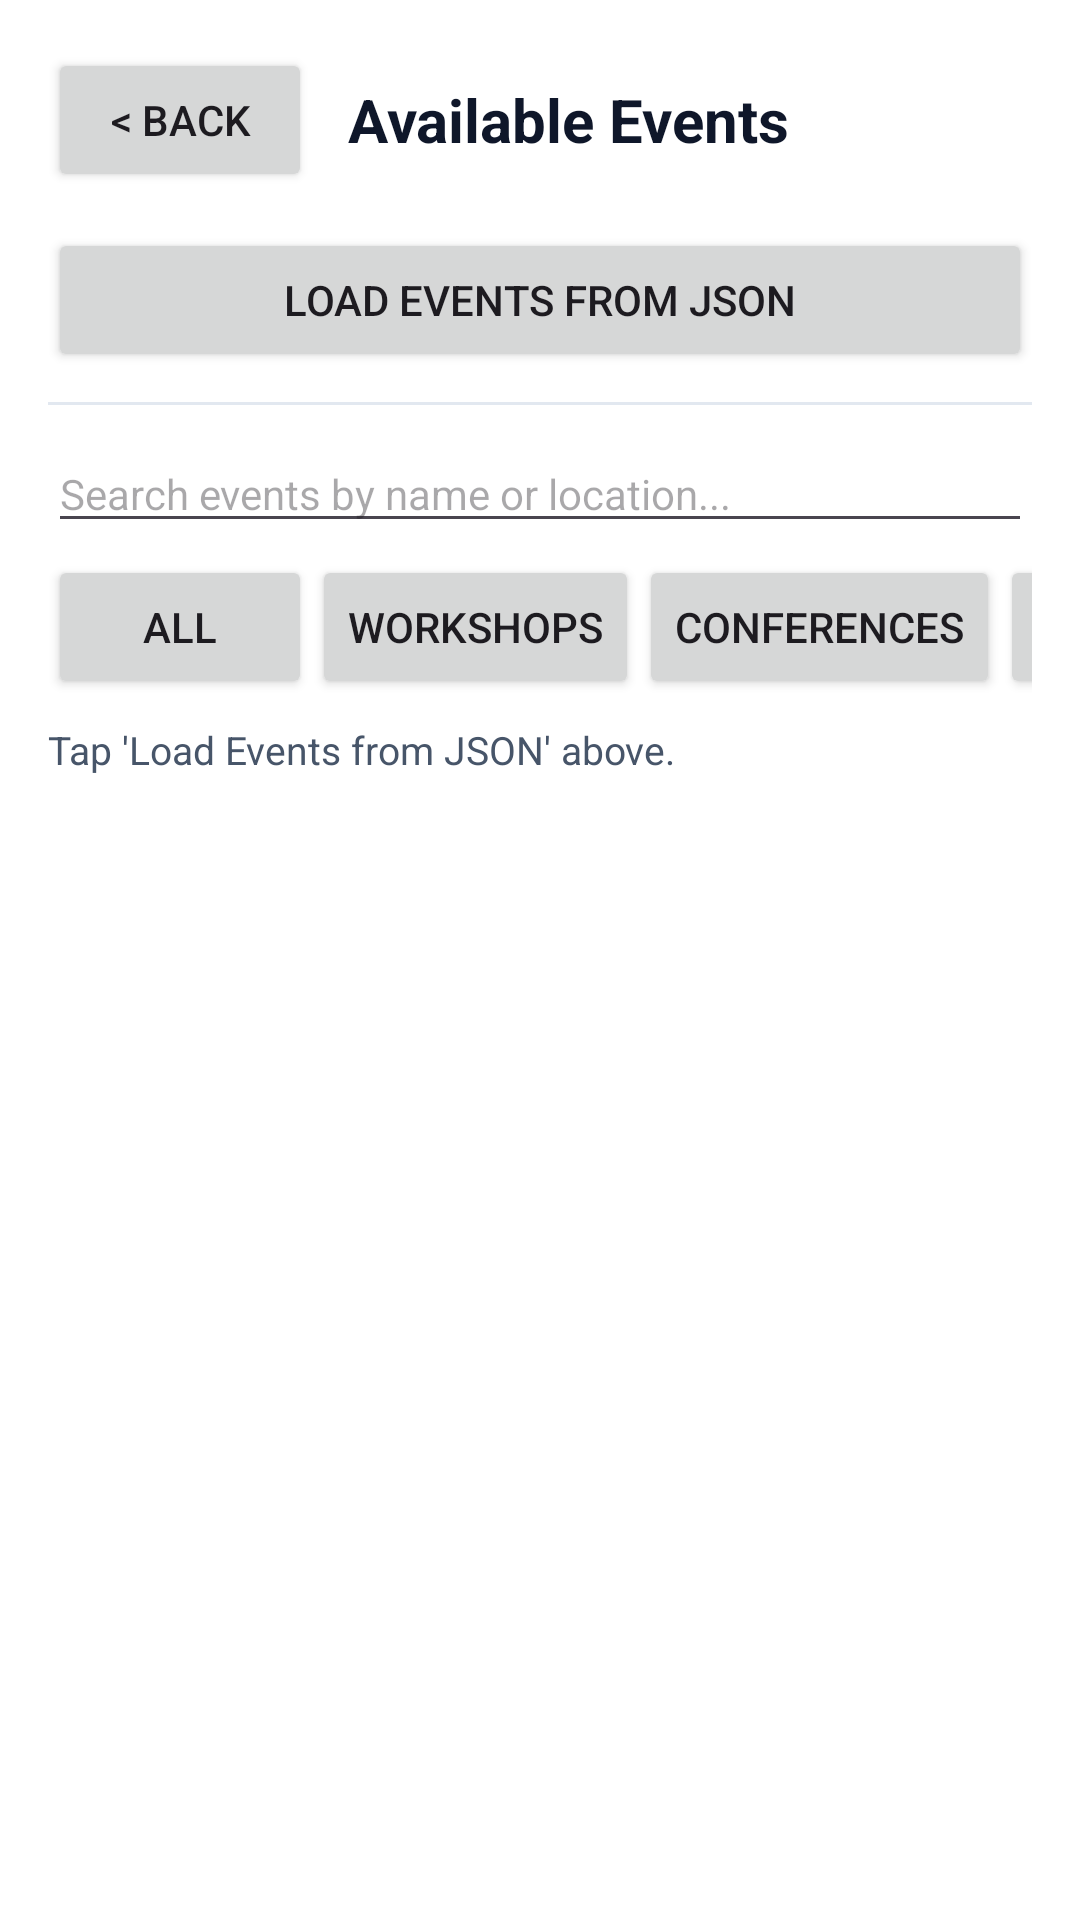

Android layout source for this screen:
<!-- AndroidManifest.xml: application theme Theme.IT381_Project -->
<!-- res/layout/activity_event_list.xml -->
<?xml version="1.0" encoding="utf-8"?>
<LinearLayout xmlns:android="http://schemas.android.com/apk/res/android"
    xmlns:tools="http://schemas.android.com/tools"
    android:layout_width="match_parent"
    android:layout_height="match_parent"
    android:background="#FFFFFF"
    android:orientation="vertical"
    android:padding="16dp"
    tools:context=".EventListActivity"
    tools:ignore="HardcodedText,Overdraw,ButtonStyle">

    
    <LinearLayout
        android:layout_width="match_parent"
        android:layout_height="wrap_content"
        android:gravity="center_vertical"
        android:orientation="horizontal">

        <Button
            android:id="@+id/btnBack"
            android:layout_width="wrap_content"
            android:layout_height="wrap_content"
            android:text="&lt; Back" />

        <TextView
            android:layout_width="0dp"
            android:layout_height="wrap_content"
            android:layout_marginStart="12dp"
            android:layout_weight="1"
            android:text="Available Events"
            android:textColor="#0F172A"
            android:textSize="20sp"
            android:textStyle="bold" />
    </LinearLayout>

    
    <Button
        android:id="@+id/btnLoadJson"
        android:layout_width="match_parent"
        android:layout_height="wrap_content"
        android:layout_marginTop="12dp"
        android:text="Load Events from JSON" />

    <View
        android:layout_width="match_parent"
        android:layout_height="1dp"
        android:layout_marginTop="10dp"
        android:layout_marginBottom="10dp"
        android:background="#E2E8F0" />

    
    <EditText
        android:id="@+id/etSearchEvent"
        android:layout_width="match_parent"
        android:layout_height="wrap_content"
        android:hint="Search events by name or location..."
        android:importantForAutofill="no"
        android:inputType="text"
        android:textSize="14sp" />

    
    <HorizontalScrollView
        android:layout_width="match_parent"
        android:layout_height="wrap_content"
        android:layout_marginTop="4dp"
        android:scrollbars="none">

        <LinearLayout
            android:id="@+id/filterChipsLayout"
            android:layout_width="wrap_content"
            android:layout_height="wrap_content"
            android:orientation="horizontal">

            <Button
                android:id="@+id/chipAll"
                android:layout_width="wrap_content"
                android:layout_height="wrap_content"
                android:text="All" />

            <Button
                android:id="@+id/chipWorkshop"
                android:layout_width="wrap_content"
                android:layout_height="wrap_content"
                android:text="Workshops" />

            <Button
                android:id="@+id/chipConference"
                android:layout_width="wrap_content"
                android:layout_height="wrap_content"
                android:text="Conferences" />

            <Button
                android:id="@+id/chipExhibition"
                android:layout_width="wrap_content"
                android:layout_height="wrap_content"
                android:text="Exhibitions" />

            <Button
                android:id="@+id/chipSeminar"
                android:layout_width="wrap_content"
                android:layout_height="wrap_content"
                android:text="Seminars" />
        </LinearLayout>
    </HorizontalScrollView>

    
    <TextView
        android:id="@+id/tvEventListStatus"
        android:layout_width="wrap_content"
        android:layout_height="wrap_content"
        android:layout_marginTop="8dp"
        android:layout_marginBottom="4dp"
        android:text="Tap 'Load Events from JSON' above."
        android:textColor="#475569"
        android:textSize="13sp" />

    <ListView
        android:id="@+id/lvEvents"
        android:layout_width="match_parent"
        android:layout_height="0dp"
        android:layout_weight="1" />

</LinearLayout>
<!-- resources referenced by this layout -->
<resources>
  <style name="Theme.IT381_Project" parent="Base.Theme.IT381_Project" />
  <style name="Base.Theme.IT381_Project" parent="Theme.Material3.DayNight.NoActionBar">
          <item name="colorPrimary">@color/primary</item>
          <item name="colorSecondary">@color/secondary</item>
          <item name="android:statusBarColor">@color/primary_variant</item>
          <item name="android:windowBackground">@color/background</item>
      </style>
  <color name="primary">#1E3A8A</color>
  <color name="secondary">#0284C7</color>
  <color name="primary_variant">#172554</color>
  <color name="background">#F8FAFC</color>
</resources>
